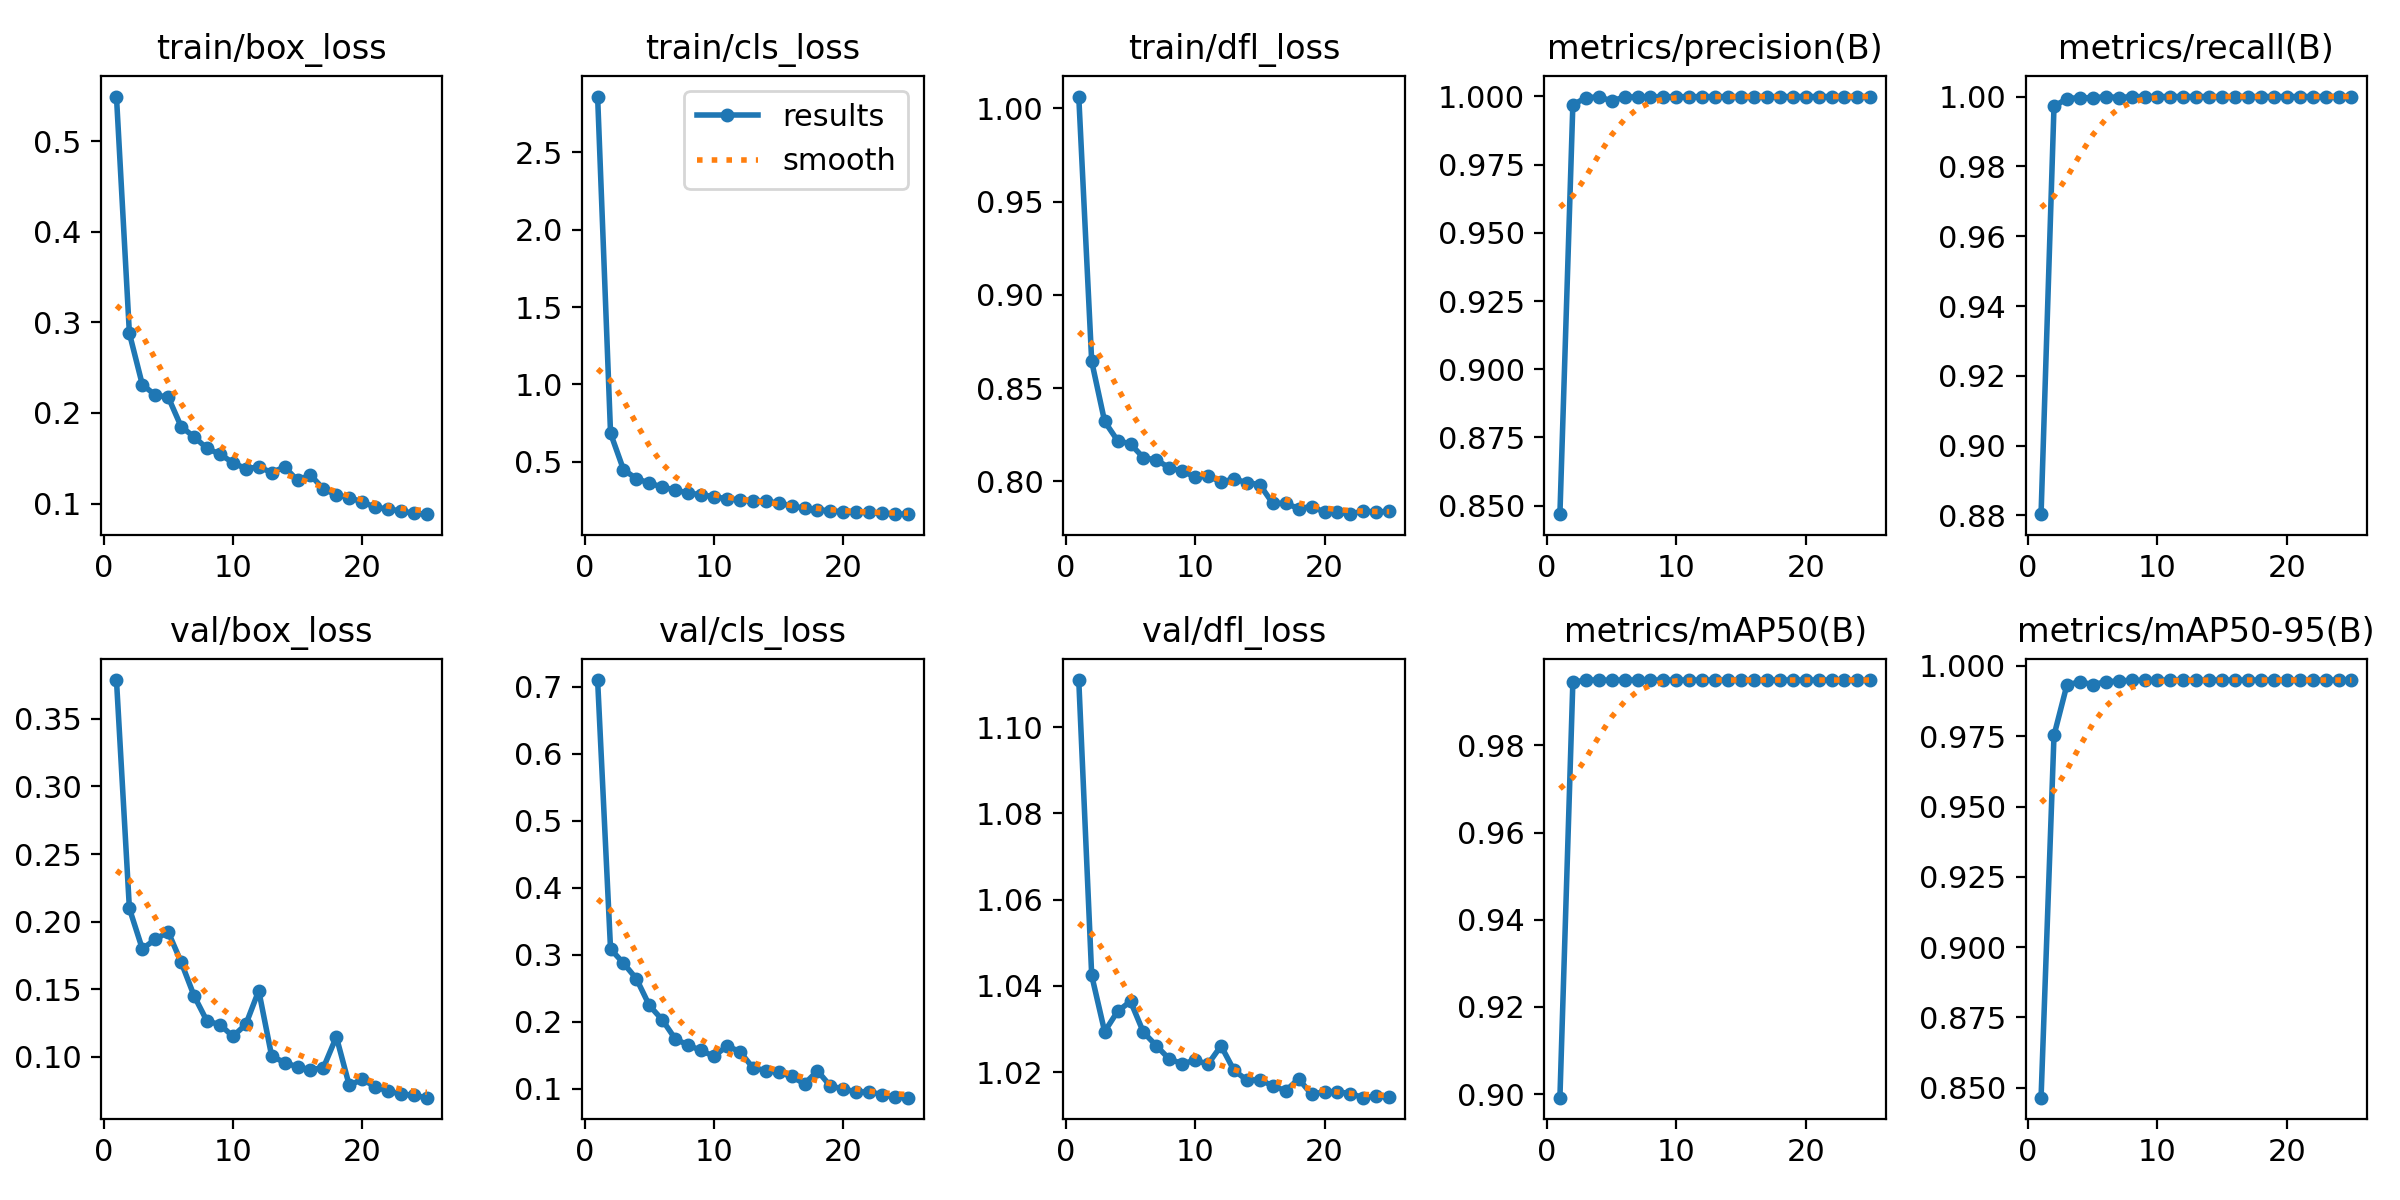

The table this chart was drawn from, first rows:
epoch, time, train/box_loss, train/cls_loss, train/dfl_loss, metrics/precision(B), metrics/recall(B), metrics/mAP50(B), metrics/mAP50-95(B), val/box_loss, val/cls_loss, val/dfl_loss, lr/pg0, lr/pg1, lr/pg2
1, 51.76, 0.5493, 2.86, 1.006, 0.8469, 0.8804, 0.8992, 0.8464, 0.3787, 0.7103, 1.111, 0.0001953, 0.0001953, 0.0001953
2, 97.94, 0.2879, 0.6846, 0.8643, 0.9969, 0.9972, 0.9945, 0.9753, 0.2098, 0.3088, 1.042, 0.0003758, 0.0003758, 0.0003758
3, 142.5, 0.2312, 0.4498, 0.8321, 0.9995, 0.9994, 0.995, 0.9933, 0.1799, 0.2877, 1.029, 0.0005408, 0.0005408, 0.0005408
4, 186.7, 0.2197, 0.3908, 0.8218, 0.9999, 0.9997, 0.995, 0.9944, 0.1869, 0.2644, 1.034, 0.0005181, 0.0005181, 0.0005181
5, 229.4, 0.2175, 0.363, 0.82, 0.9984, 0.9996, 0.995, 0.9934, 0.1924, 0.2246, 1.036, 0.0004949, 0.0004949, 0.0004949
6, 270.1, 0.1849, 0.3367, 0.8126, 0.9998, 1, 0.995, 0.9944, 0.1701, 0.2031, 1.029, 0.0004716, 0.0004716, 0.0004716
7, 311.2, 0.1736, 0.3175, 0.8114, 0.9999, 0.9997, 0.995, 0.9947, 0.1452, 0.1747, 1.026, 0.0004483, 0.0004483, 0.0004483
8, 353.4, 0.1609, 0.2982, 0.8073, 0.9998, 1, 0.995, 0.9949, 0.1264, 0.1652, 1.023, 0.000425, 0.000425, 0.000425
9, 394.1, 0.1545, 0.2875, 0.8053, 0.9999, 1, 0.995, 0.9949, 0.1239, 0.1574, 1.022, 0.0004017, 0.0004017, 0.0004017
10, 434.8, 0.1451, 0.2744, 0.8024, 1, 1, 0.995, 0.995, 0.1152, 0.1486, 1.023, 0.0003784, 0.0003784, 0.0003784
11, 475.8, 0.1384, 0.2612, 0.8028, 0.9999, 1, 0.995, 0.995, 0.124, 0.1641, 1.022, 0.0003552, 0.0003552, 0.0003552
12, 516.9, 0.1404, 0.256, 0.7997, 1, 1, 0.995, 0.9949, 0.149, 0.1557, 1.026, 0.0003319, 0.0003319, 0.0003319
13, 557, 0.1343, 0.2469, 0.8011, 1, 1, 0.995, 0.995, 0.1006, 0.1317, 1.02, 0.0003086, 0.0003086, 0.0003086
14, 597.8, 0.1403, 0.2438, 0.7993, 1, 1, 0.995, 0.995, 0.09578, 0.1274, 1.018, 0.0002853, 0.0002853, 0.0002853
15, 639.3, 0.1256, 0.2344, 0.7981, 0.9999, 1, 0.995, 0.995, 0.09255, 0.1249, 1.018, 0.000262, 0.000262, 0.000262
16, 697, 0.1315, 0.2153, 0.7882, 1, 1, 0.995, 0.995, 0.09049, 0.1186, 1.017, 0.0002387, 0.0002387, 0.0002387
17, 736.4, 0.1161, 0.1997, 0.7882, 1, 1, 0.995, 0.995, 0.09197, 0.1075, 1.016, 0.0002154, 0.0002154, 0.0002154
18, 776.8, 0.1095, 0.1903, 0.7854, 1, 1, 0.995, 0.995, 0.1148, 0.127, 1.018, 0.0001922, 0.0001922, 0.0001922
19, 815.8, 0.1066, 0.1834, 0.7864, 1, 1, 0.995, 0.995, 0.0789, 0.1041, 1.015, 0.0001689, 0.0001689, 0.0001689
20, 854.5, 0.1017, 0.1782, 0.7835, 1, 1, 0.995, 0.995, 0.08342, 0.1001, 1.015, 0.0001456, 0.0001456, 0.0001456
21, 892.6, 0.09592, 0.1766, 0.7835, 1, 1, 0.995, 0.995, 0.0779, 0.09533, 1.015, 0.0001223, 0.0001223, 0.0001223
22, 931.9, 0.09384, 0.1734, 0.7823, 1, 1, 0.995, 0.995, 0.07471, 0.09575, 1.015, 9.90192e-05, 9.90192e-05, 9.90192e-05
23, 971.4, 0.09184, 0.1681, 0.7842, 1, 1, 0.995, 0.995, 0.07259, 0.09141, 1.014, 7.57344e-05, 7.57344e-05, 7.57344e-05
24, 1010, 0.08921, 0.1631, 0.7834, 1, 1, 0.995, 0.995, 0.07149, 0.08767, 1.014, 5.24496e-05, 5.24496e-05, 5.24496e-05
25, 1049, 0.08825, 0.1617, 0.784, 1, 1, 0.995, 0.995, 0.06981, 0.08692, 1.014, 2.91648e-05, 2.91648e-05, 2.91648e-05
